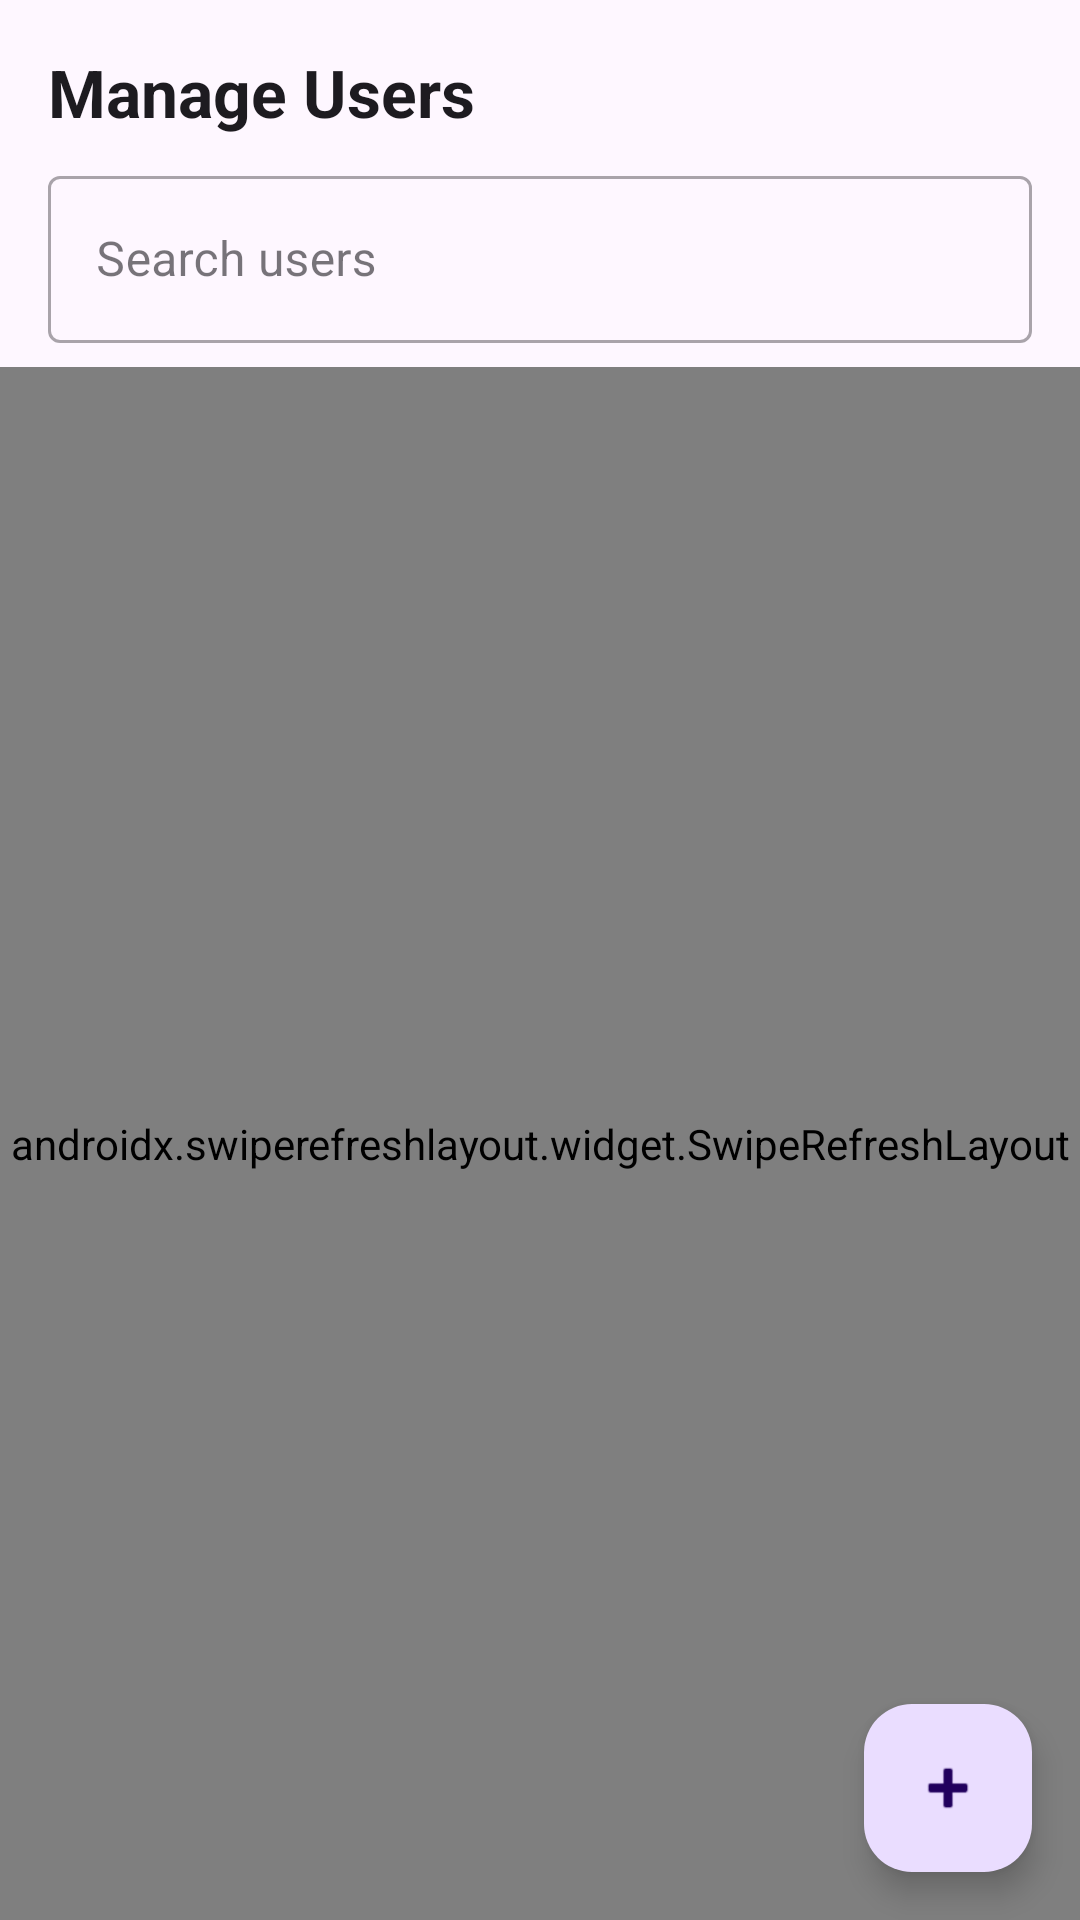

Layout XML and referenced resources for this Android screen:
<!-- AndroidManifest.xml: application theme Theme.AmbulanceBookingSystem -->
<!-- res/layout/fragment_manage_users.xml -->
<?xml version="1.0" encoding="utf-8"?>
<androidx.constraintlayout.widget.ConstraintLayout xmlns:android="http://schemas.android.com/apk/res/android"
    xmlns:app="http://schemas.android.com/apk/res-auto"
    xmlns:tools="http://schemas.android.com/tools"
    android:layout_width="match_parent"
    android:layout_height="match_parent">

    <TextView
        android:id="@+id/tvManageUsersTitle"
        android:layout_width="0dp"
        android:layout_height="wrap_content"
        android:layout_marginStart="16dp"
        android:layout_marginTop="16dp"
        android:layout_marginEnd="16dp"
        android:text="Manage Users"
        android:textAppearance="@style/TextAppearance.AppCompat.Large"
        android:textStyle="bold"
        app:layout_constraintEnd_toEndOf="parent"
        app:layout_constraintStart_toStartOf="parent"
        app:layout_constraintTop_toTopOf="parent" />

    <com.google.android.material.textfield.TextInputLayout
        android:id="@+id/tilSearchUsers"
        style="@style/Widget.MaterialComponents.TextInputLayout.OutlinedBox"
        android:layout_width="0dp"
        android:layout_height="wrap_content"
        android:layout_marginStart="16dp"
        android:layout_marginTop="8dp"
        android:layout_marginEnd="16dp"
        android:hint="Search users"
        app:endIconMode="clear_text"
        app:layout_constraintEnd_toEndOf="parent"
        app:layout_constraintStart_toStartOf="parent"
        app:layout_constraintTop_toBottomOf="@+id/tvManageUsersTitle">

        <com.google.android.material.textfield.TextInputEditText
            android:id="@+id/etSearchUsers"
            android:layout_width="match_parent"
            android:layout_height="wrap_content"
            android:inputType="text" />
    </com.google.android.material.textfield.TextInputLayout>

    <androidx.swiperefreshlayout.widget.SwipeRefreshLayout
        android:id="@+id/swipeRefreshUsers"
        android:layout_width="0dp"
        android:layout_height="0dp"
        android:layout_marginTop="8dp"
        app:layout_constraintBottom_toBottomOf="parent"
        app:layout_constraintEnd_toEndOf="parent"
        app:layout_constraintStart_toStartOf="parent"
        app:layout_constraintTop_toBottomOf="@+id/tilSearchUsers">

        <androidx.recyclerview.widget.RecyclerView
            android:id="@+id/recyclerUsers"
            android:layout_width="match_parent"
            android:layout_height="match_parent"
            android:clipToPadding="false"
            android:padding="8dp"
            tools:listitem="@layout/item_user" />
    </androidx.swiperefreshlayout.widget.SwipeRefreshLayout>

    <com.google.android.material.progressindicator.CircularProgressIndicator
        android:id="@+id/progressUsers"
        android:layout_width="wrap_content"
        android:layout_height="wrap_content"
        android:indeterminate="true"
        android:visibility="gone"
        app:layout_constraintBottom_toBottomOf="parent"
        app:layout_constraintEnd_toEndOf="parent"
        app:layout_constraintStart_toStartOf="parent"
        app:layout_constraintTop_toTopOf="parent" />

    <TextView
        android:id="@+id/tvEmptyUsers"
        android:layout_width="0dp"
        android:layout_height="wrap_content"
        android:layout_marginStart="32dp"
        android:layout_marginEnd="32dp"
        android:gravity="center"
        android:text="No users found"
        android:textAppearance="@style/TextAppearance.AppCompat.Medium"
        android:visibility="gone"
        app:layout_constraintBottom_toBottomOf="parent"
        app:layout_constraintEnd_toEndOf="parent"
        app:layout_constraintStart_toStartOf="parent"
        app:layout_constraintTop_toTopOf="parent" />

    <com.google.android.material.floatingactionbutton.FloatingActionButton
        android:id="@+id/fabAddUser"
        android:layout_width="wrap_content"
        android:layout_height="wrap_content"
        android:layout_marginEnd="16dp"
        android:layout_marginBottom="16dp"
        android:contentDescription="Add user"
        app:layout_constraintBottom_toBottomOf="parent"
        app:layout_constraintEnd_toEndOf="parent"
        app:srcCompat="@android:drawable/ic_input_add" />

</androidx.constraintlayout.widget.ConstraintLayout>
<!-- res/layout/item_user.xml (included above) -->
<?xml version="1.0" encoding="utf-8"?>
<androidx.cardview.widget.CardView
    xmlns:android="http://schemas.android.com/apk/res/android"
    xmlns:app="http://schemas.android.com/apk/res-auto"
    xmlns:tools="http://schemas.android.com/tools"
    android:layout_width="match_parent"
    android:layout_height="wrap_content"
    android:layout_margin="8dp"
    app:cardCornerRadius="8dp"
    app:cardElevation="4dp">

    <LinearLayout
        android:layout_width="match_parent"
        android:layout_height="wrap_content"
        android:orientation="vertical"
        android:padding="16dp">

        <RelativeLayout
            android:layout_width="match_parent"
            android:layout_height="wrap_content">

            <ImageView
                android:id="@+id/ivUserProfile"
                android:layout_width="64dp"
                android:layout_height="64dp"
                android:layout_centerVertical="true"
                android:contentDescription="User Profile"
                android:scaleType="centerCrop"
                tools:src="@tools:sample/avatars" />

            <LinearLayout
                android:layout_width="match_parent"
                android:layout_height="wrap_content"
                android:layout_marginStart="16dp"
                android:layout_toEndOf="@id/ivUserProfile"
                android:orientation="vertical">

                <TextView
                    android:id="@+id/tvUserName"
                    android:layout_width="wrap_content"
                    android:layout_height="wrap_content"
                    android:textSize="18sp"
                    android:textStyle="bold"
                    tools:text="John Doe" />

                <TextView
                    android:id="@+id/tvUserEmail"
                    android:layout_width="wrap_content"
                    android:layout_height="wrap_content"
                    android:layout_marginTop="4dp"
                    tools:text="john.doe@example.com" />

                <TextView
                    android:id="@+id/tvUserPhone"
                    android:layout_width="wrap_content"
                    android:layout_height="wrap_content"
                    android:layout_marginTop="4dp"
                    tools:text="+1 234 567 8900" />

            </LinearLayout>
        </RelativeLayout>

        <LinearLayout
            android:layout_width="match_parent"
            android:layout_height="wrap_content"
            android:layout_marginTop="16dp"
            android:gravity="center_vertical"
            android:orientation="horizontal">

            <TextView
                android:layout_width="wrap_content"
                android:layout_height="wrap_content"
                android:text="Status:"
                android:textStyle="bold" />

            <Switch
                android:id="@+id/switchUserStatus"
                android:layout_width="wrap_content"
                android:layout_height="wrap_content"
                android:layout_marginStart="8dp" />

            <Space
                android:layout_width="0dp"
                android:layout_height="wrap_content"
                android:layout_weight="1" />

            <Button
                android:id="@+id/btnViewDetails"
                android:layout_width="wrap_content"
                android:layout_height="wrap_content"
                android:layout_marginEnd="8dp"
                android:text="View Details" />

            <Button
                android:id="@+id/btnDeleteUser"
                android:layout_width="wrap_content"
                android:layout_height="wrap_content"
                android:text="Delete" />
        </LinearLayout>

    </LinearLayout>

</androidx.cardview.widget.CardView>
<!-- resources referenced by this layout -->
<resources>
  <style name="Theme.AmbulanceBookingSystem" parent="Base.Theme.AmbulanceBookingSystem" />
  <style name="Base.Theme.AmbulanceBookingSystem" parent="Theme.Material3.DayNight.NoActionBar">
          
          
      </style>
</resources>
